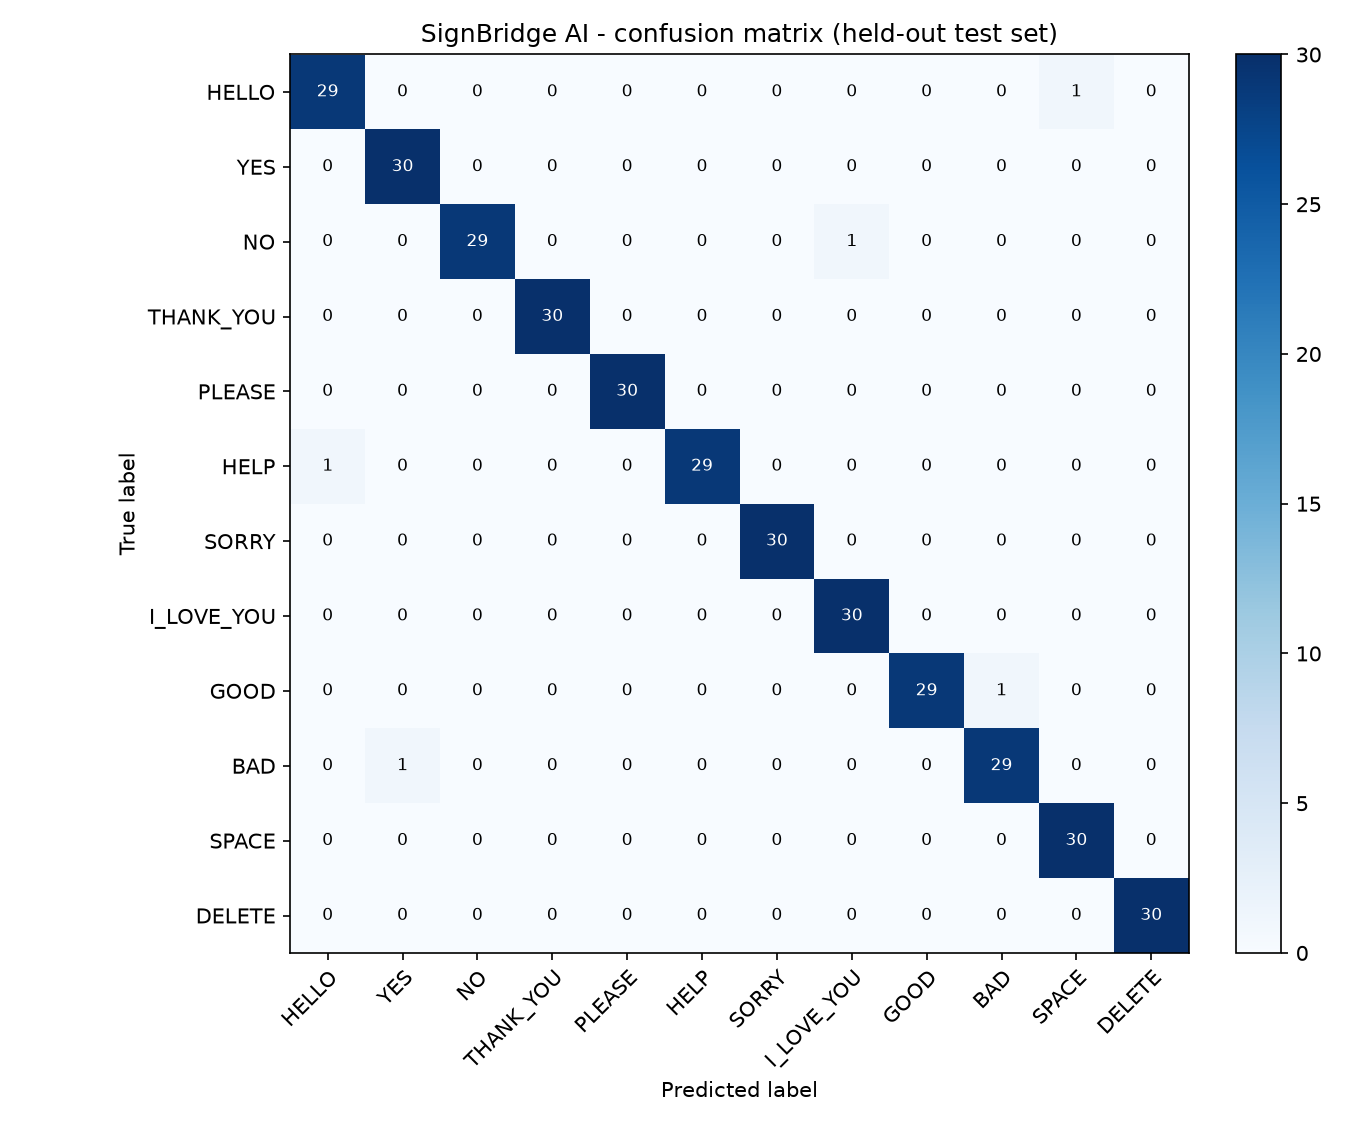

The file beside this chart, header and first rows:
true\predicted, HELLO, YES, NO, THANK_YOU, PLEASE, HELP, SORRY, I_LOVE_YOU, GOOD, BAD, SPACE, DELETE
HELLO, 29, 0, 0, 0, 0, 0, 0, 0, 0, 0, 1, 0
YES, 0, 30, 0, 0, 0, 0, 0, 0, 0, 0, 0, 0
NO, 0, 0, 29, 0, 0, 0, 0, 1, 0, 0, 0, 0
THANK_YOU, 0, 0, 0, 30, 0, 0, 0, 0, 0, 0, 0, 0
PLEASE, 0, 0, 0, 0, 30, 0, 0, 0, 0, 0, 0, 0
HELP, 1, 0, 0, 0, 0, 29, 0, 0, 0, 0, 0, 0
SORRY, 0, 0, 0, 0, 0, 0, 30, 0, 0, 0, 0, 0
I_LOVE_YOU, 0, 0, 0, 0, 0, 0, 0, 30, 0, 0, 0, 0
GOOD, 0, 0, 0, 0, 0, 0, 0, 0, 29, 1, 0, 0
BAD, 0, 1, 0, 0, 0, 0, 0, 0, 0, 29, 0, 0
SPACE, 0, 0, 0, 0, 0, 0, 0, 0, 0, 0, 30, 0
DELETE, 0, 0, 0, 0, 0, 0, 0, 0, 0, 0, 0, 30
